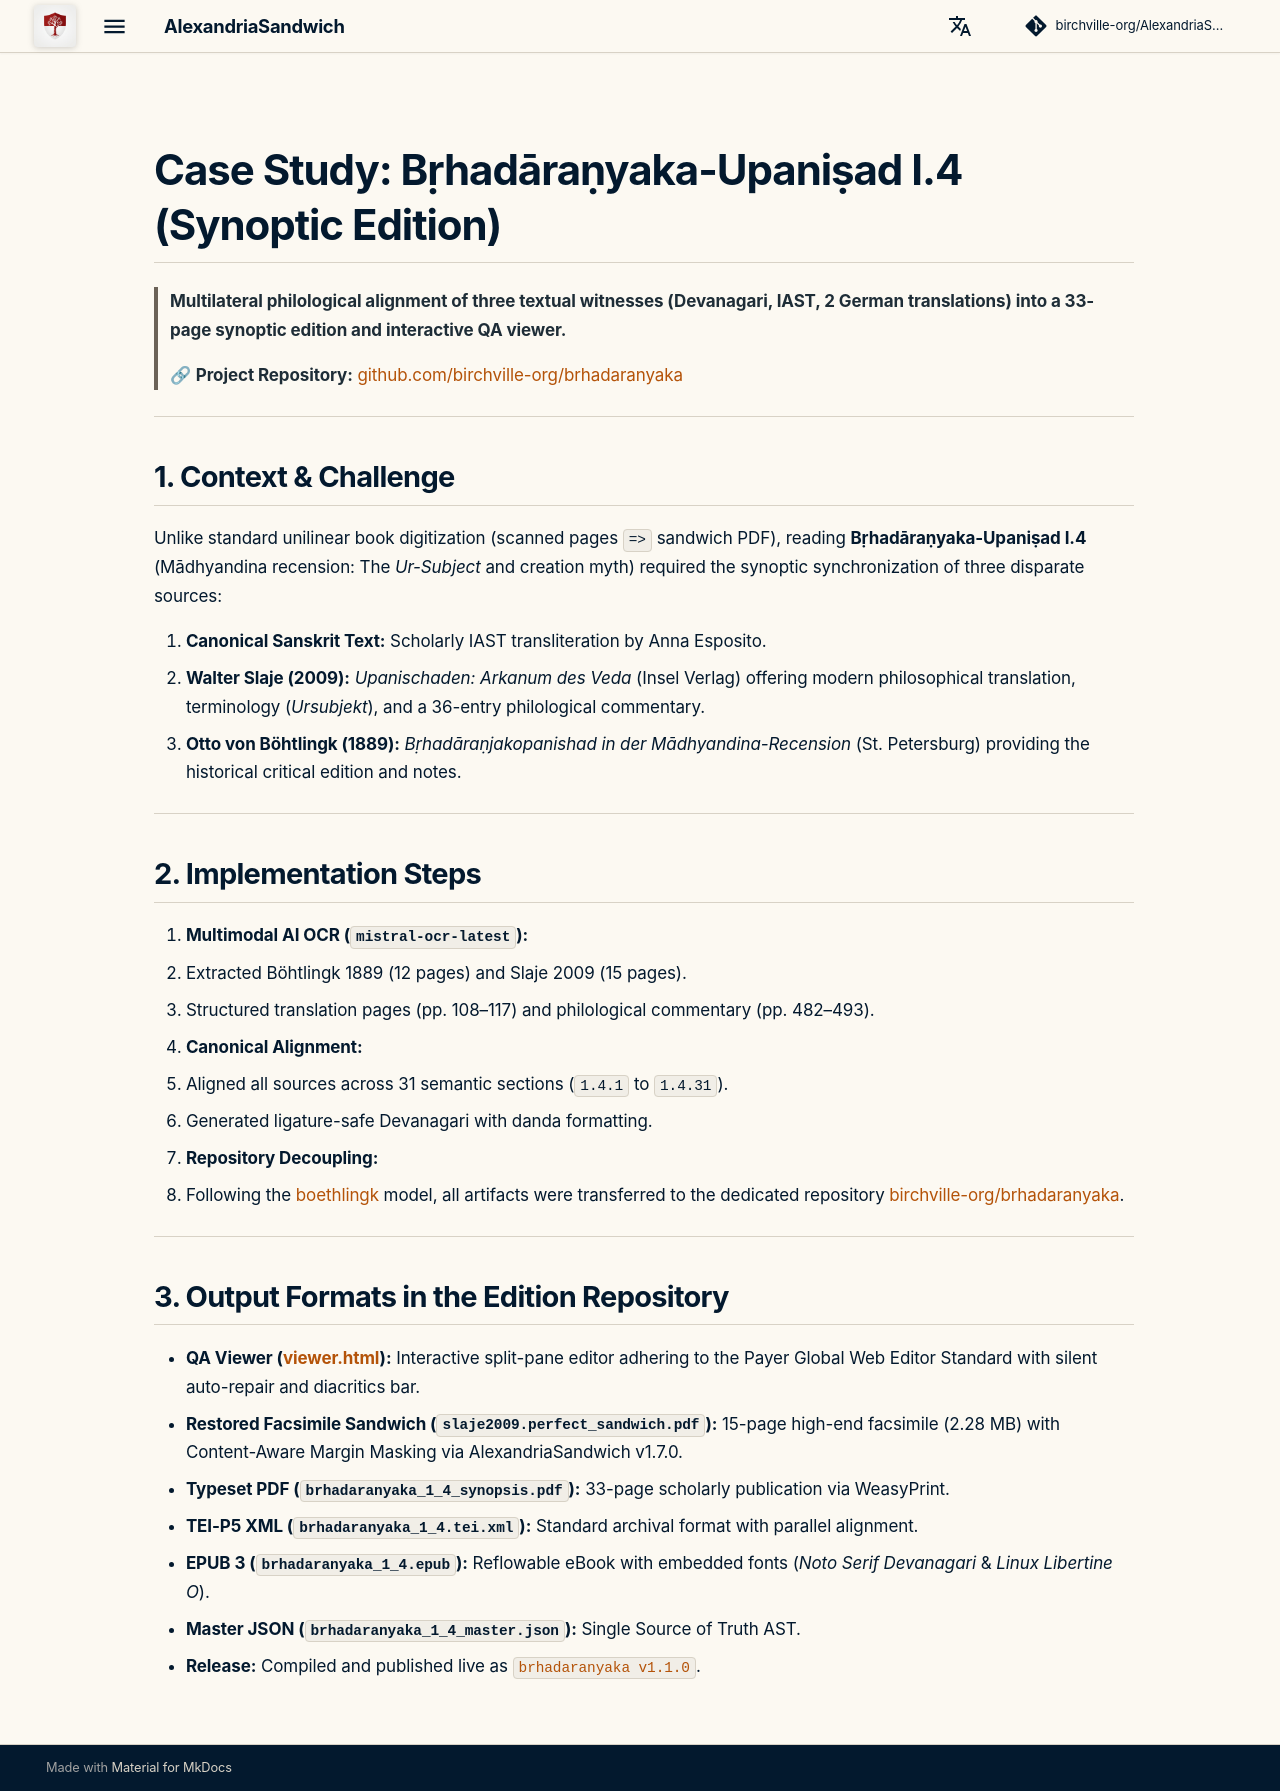

repository: birchville-org/AlexandriaSandwich · page: en/case-study-bau/index.html · generator: mkdocs

# Case Study: Bṛhadāraṇyaka-Upaniṣad I.4 (Synoptic Edition)

> **Multilateral philological alignment of three textual witnesses (Devanagari, IAST, 2 German translations) into a 33-page synoptic edition and interactive QA viewer.**
> 
> 🔗 **Project Repository:** [github.com/birchville-org/brhadaranyaka](https://github.com/birchville-org/brhadaranyaka)

---

## 1. Context & Challenge

Unlike standard unilinear book digitization (scanned pages `=>` sandwich PDF), reading **Bṛhadāraṇyaka-Upaniṣad I.4** (Mādhyandina recension: The *Ur-Subject* and creation myth) required the synoptic synchronization of three disparate sources:

1. **Canonical Sanskrit Text:** Scholarly IAST transliteration by Anna Esposito.
2. **Walter Slaje (2009):** *Upanischaden: Arkanum des Veda* (Insel Verlag) offering modern philosophical translation, terminology (*Ursubjekt*), and a 36-entry philological commentary.
3. **Otto von Böhtlingk (1889):** *Bṛhadāraṇjakopanishad in der Mādhyandina-Recension* (St. Petersburg) providing the historical critical edition and notes.

---

## 2. Implementation Steps

1. **Multimodal AI OCR (`mistral-ocr-latest`):**
   * Extracted Böhtlingk 1889 (12 pages) and Slaje 2009 (15 pages).
   * Structured translation pages (pp. 108–117) and philological commentary (pp. 482–493).
2. **Canonical Alignment:**
   * Aligned all sources across 31 semantic sections (`1.4.1` to `1.4.31`).
   * Generated ligature-safe Devanagari with danda formatting.
3. **Repository Decoupling:**
   * Following the [boethlingk](https://github.com/birchville-org/boethlingk) model, all artifacts were transferred to the dedicated repository [birchville-org/brhadaranyaka](https://github.com/birchville-org/brhadaranyaka).

---

## 3. Output Formats in the Edition Repository

* **QA Viewer ([viewer.html](https://github.com/birchville-org/brhadaranyaka/blob/main/viewer.html)):** Interactive split-pane editor adhering to the Payer Global Web Editor Standard with silent auto-repair and diacritics bar.
* **Restored Facsimile Sandwich (`slaje2009.perfect_sandwich.pdf`):** 15-page high-end facsimile (2.28 MB) with Content-Aware Margin Masking via AlexandriaSandwich v1.7.0.
* **Typeset PDF (`brhadaranyaka_1_4_synopsis.pdf`):** 33-page scholarly publication via WeasyPrint.
* **TEI-P5 XML (`brhadaranyaka_1_4.tei.xml`):** Standard archival format with parallel alignment.
* **EPUB 3 (`brhadaranyaka_1_4.epub`):** Reflowable eBook with embedded fonts (*Noto Serif Devanagari* & *Linux Libertine O*).
* **Master JSON (`brhadaranyaka_1_4_master.json`):** Single Source of Truth AST.
* **Release:** Compiled and published live as [`brhadaranyaka v1.1.0`](https://github.com/birchville-org/brhadaranyaka/releases/tag/v1.1.0).
